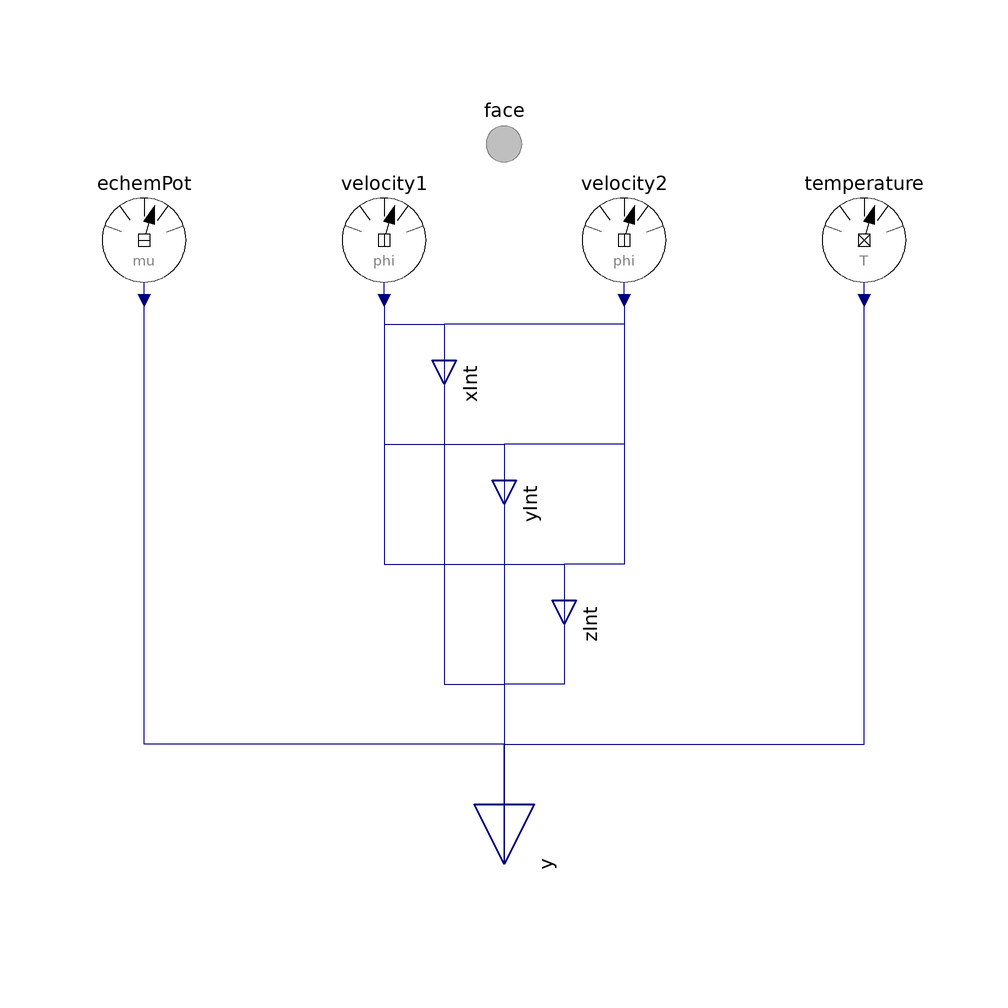

The Modelica model whose source follows is shown above as a component diagram (icons at their Placement, wires along their Line points).

model Species
        "<html>Sensor for a face of a <a href=\"modelica://FCSys.Subregions.Species\">Species</a> model (single-species)</html>"
        import FCSys.BaseClasses.Axis;

        extends FCSys.BaseClasses.Icons.Sensor;

        parameter FCSys.BaseClasses.Axis axis=Axis.x "Axis normal to the face";

        parameter MaterialEntropyOptions matEntOpt=MaterialEntropyOptions.ClosedAdiabatic
          "Options for material and entropy subconnectors"
          annotation (Dialog(compact=true));

        // Material
        final parameter Boolean open=matEntOpt == MaterialEntropyOptions.OpenDiabatic
          "Open" annotation (choices(__Dymola_checkBox=true), Dialog(
            group="Material",
            compact=true,
            __Dymola_label="Included",
            __Dymola_descriptionLabel=true,
            __Dymola_joinNext=true));
        FCSys.Sensors.Face.Species.PotentialElectrochemical echemPot if open
          "Type of condition"
          annotation (Placement(transformation(extent={{-70,-6},{-50,14}})));

        // 1st transverse linear momentum
        parameter Boolean viscous1=false
          "<html>Viscous (1<sup>st</sup> transverse momentum included)</html>"
          annotation (choices(__Dymola_checkBox=true), Dialog(compact=true));
        FCSys.Sensors.Face.Species.Velocity velocity1 if viscous1
          "Type of condition"
          annotation (Placement(transformation(extent={{-30,-6},{-10,14}})));

        // 2nd transverse linear momentum
        parameter Boolean viscous2=false
          "<html>Viscous (2<sup>nd</sup> transverse momentum included)</html>"
          annotation (choices(__Dymola_checkBox=true), Dialog(compact=true));
        FCSys.Sensors.Face.Species.Velocity velocity2 if viscous2
          "Type of condition"
          annotation (Placement(transformation(extent={{10,-6},{30,14}})));

        // Entropy
        final parameter Boolean diabatic=matEntOpt == MaterialEntropyOptions.ClosedDiabatic
             or matEntOpt == MaterialEntropyOptions.OpenDiabatic
          "Diabatic (entropy included)"
          annotation (choices(__Dymola_checkBox=true), Dialog(compact=true));
        FCSys.Sensors.Face.Species.Temperature temperature if diabatic
          "Type of condition"
          annotation (Placement(transformation(extent={{50,-6},{70,14}})));

        FCSys.Connectors.FaceGeneric face(
          final matEntOpt=matEntOpt,
          final viscous1=viscous1,
          final viscous2=viscous2)
          "Single-species connector for material, linear momentum, and entropy"
          annotation (Placement(transformation(extent={{-10,10},{10,30}}),
              iconTransformation(extent={{-10,-10},{10,10}})));
        Connectors.RealOutputBus y "Output bus for measurements" annotation (
            HideResult=not (internalMaterial or internalLin1 or internalLin1
               or internalLin2 or internalEntropy), Placement(transformation(
              extent={{-10,-10},{10,10}},
              rotation=270,
              origin={0,-100}), iconTransformation(
              extent={{-10,-10},{10,10}},
              rotation=270,
              origin={0,-98})));

      protected
        Connectors.RealOutputBusInternal xInt if axis == Axis.x
          "Internal bus for measurements if face is normal to x axis"
          annotation (HideResult=not (internalMaterial or internalLin1 or
              internalLin1 or internalLin2 or internalEntropy), Placement(
              transformation(
              extent={{-10,-10},{10,10}},
              rotation=270,
              origin={-10,-20}),iconTransformation(
              extent={{-10,-10},{10,10}},
              rotation=270,
              origin={0,-98})));
        Connectors.RealOutputBusInternal yInt if axis == Axis.y
          "Internal bus for measurements if face is normal to y axis"
          annotation (HideResult=not (internalMaterial or internalLin1 or
              internalLin1 or internalLin2 or internalEntropy), Placement(
              transformation(
              extent={{-10,-10},{10,10}},
              rotation=270,
              origin={0,-40}), iconTransformation(
              extent={{-10,-10},{10,10}},
              rotation=270,
              origin={0,-98})));
        Connectors.RealOutputBusInternal zInt if axis == Axis.z
          "Internal bus for measurements if face is normal to z axis"
          annotation (HideResult=not (internalMaterial or internalLin1 or
              internalLin1 or internalLin2 or internalEntropy), Placement(
              transformation(
              extent={{-10,-10},{10,10}},
              rotation=270,
              origin={10,-60}), iconTransformation(
              extent={{-10,-10},{10,10}},
              rotation=270,
              origin={0,-98})));

      equation
        // Electrochemical potential
        connect(echemPot.material, face.material) annotation (Line(
            points={{-60,4},{-48,4},{-48,20},{5.55112e-16,20}},
            color={127,127,127},
            pattern=LinePattern.None,
            smooth=Smooth.None));

        connect(y.mu, echemPot.y) annotation (Line(
            points={{5.55112e-16,-100},{0,-100},{0,-80},{-60,-80},{-60,-6}},
            color={0,0,127},
            smooth=Smooth.None));

        // 1st transverse velocity
        connect(velocity1.momentum, face.momentum1) annotation (Line(
            points={{-20,4},{-8,4},{-8,20},{5.55112e-16,20}},
            color={127,127,127},
            pattern=LinePattern.None,
            smooth=Smooth.None));
        connect(velocity1.y, xInt.phi_y) annotation (Line(
            points={{-20,-6},{-20,-10},{-10,-10},{-10,-20}},
            color={0,0,127},
            smooth=Smooth.None));
        connect(velocity1.y, yInt.phi_z) annotation (Line(
            points={{-20,-6},{-20,-30},{0,-30},{0,-40},{5.55112e-16,-40}},
            color={0,0,127},
            smooth=Smooth.None));
        connect(velocity1.y, zInt.phi_x) annotation (Line(
            points={{-20,-6},{-20,-50},{10,-50},{10,-60}},
            color={0,0,127},
            smooth=Smooth.None));

        // 2nd transverse velocity
        connect(velocity2.momentum, face.momentum2) annotation (Line(
            points={{20,4},{8,4},{8,20},{5.55112e-16,20}},
            color={127,127,127},
            pattern=LinePattern.None,
            smooth=Smooth.None));
        connect(velocity2.y, xInt.phi_z) annotation (Line(
            points={{20,-6},{20,-10},{-10,-10},{-10,-20}},
            color={0,0,127},
            smooth=Smooth.None));
        connect(velocity2.y, yInt.phi_x) annotation (Line(
            points={{20,-6},{20,-30},{0,-30},{0,-40},{5.55112e-16,-40}},
            color={0,0,127},
            smooth=Smooth.None));
        connect(velocity2.y, zInt.phi_y) annotation (Line(
            points={{20,-6},{20,-50},{10,-50},{10,-60}},
            color={0,0,127},
            smooth=Smooth.None));

        // Temperature
        connect(temperature.entropy, face.entropy) annotation (Line(
            points={{60,4},{48,4},{48,20},{5.55112e-16,20}},
            color={127,127,127},
            pattern=LinePattern.None,
            smooth=Smooth.None));

        connect(y.T, temperature.y) annotation (Line(
            points={{5.55112e-16,-100},{5.55112e-16,-80},{60,-80},{60,-6}},
            color={0,0,127},
            smooth=Smooth.None), Text(
            string="%first",
            index=-1,
            extent={{-6,3},{-6,3}}));

        // Conditional axes
        connect(xInt, y) annotation (Line(
            points={{-10,-20},{-10,-70},{0,-70},{0,-100},{5.55112e-16,-100}},
            color={0,0,127},
            smooth=Smooth.None));
        connect(yInt, y) annotation (Line(
            points={{5.55112e-16,-40},{-4.87687e-22,-64},{5.55112e-16,-64},{
                5.55112e-16,-100}},
            color={0,0,127},
            smooth=Smooth.None));
        connect(zInt, y) annotation (Line(
            points={{10,-60},{10,-70},{0,-70},{0,-100},{5.55112e-16,-100}},
            color={0,0,127},
            smooth=Smooth.None));

        annotation (
          defaultComponentName="speciesFaceSensor",
          Diagram(graphics),
          Icon(graphics));
      end Species;